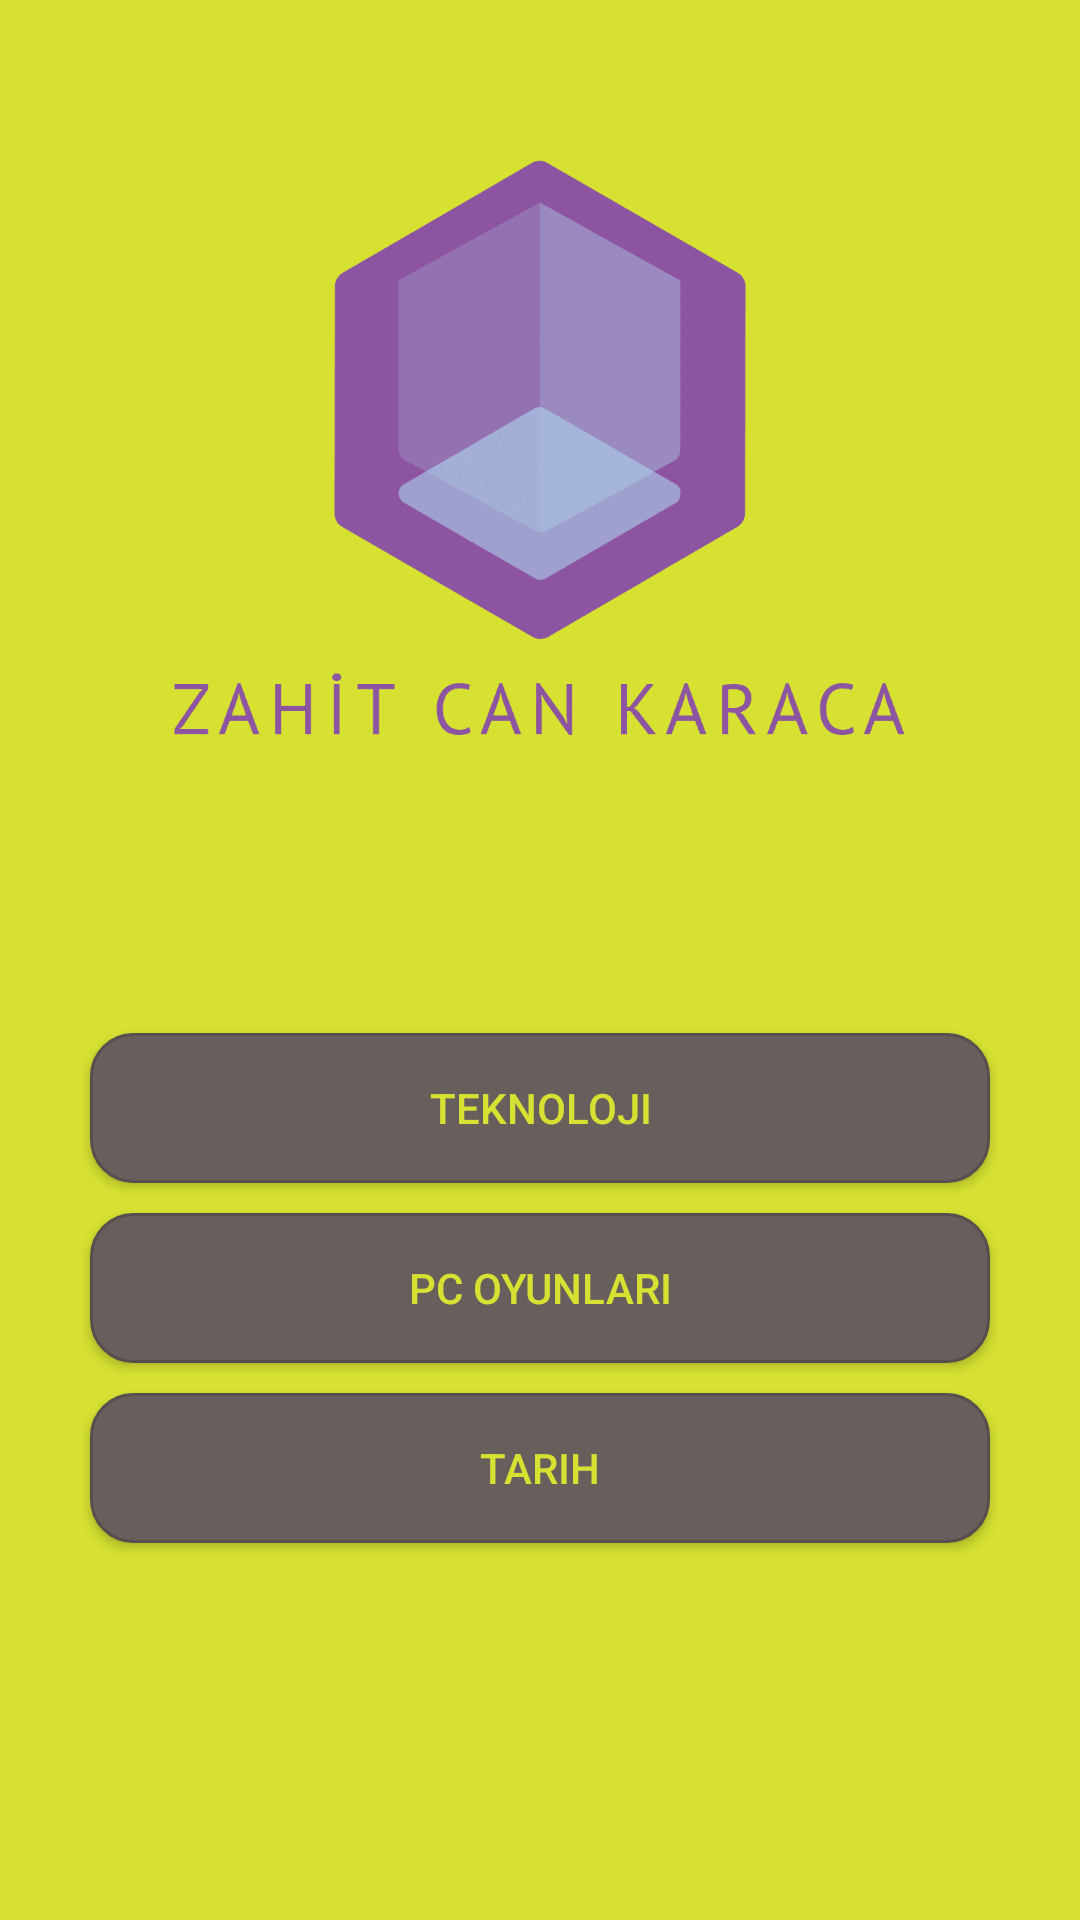

Reconstruct the res/layout file that produces this screen, plus the resources it refers to.
<!-- AndroidManifest.xml: application theme AppTheme -->
<!-- res/layout/activity_choice.xml -->
<?xml version="1.0" encoding="utf-8"?>
<LinearLayout xmlns:android="http://schemas.android.com/apk/res/android"
    xmlns:app="http://schemas.android.com/apk/res-auto"
    xmlns:tools="http://schemas.android.com/tools"
    android:layout_width="match_parent"
    android:layout_height="match_parent"
    tools:context=".activities.ChoiceActivity"
    android:orientation="vertical"
    android:background="@color/colorBackground"
    >

    <ImageView
        android:layout_width="350dp"
        android:layout_height="300dp"
        android:layout_gravity="center_horizontal"
        android:src="@drawable/logo" />

    <TextView
        android:id="@+id/txtGetName"
        android:layout_width="300dp"
        android:layout_height="wrap_content"
        android:layout_gravity="center_horizontal"
        android:layout_marginBottom="20dp"
        android:textColor="@color/colorPurple"
        android:textSize="18sp" />

    <Button
        android:id="@+id/btnCtgy1"
        android:layout_width="300dp"
        android:layout_height="wrap_content"
        android:layout_gravity="center_horizontal"
        android:layout_marginBottom="10dp"
        android:background="@drawable/bg_costumbutton3"
        android:text="@string/app_teknoloji"
        android:textColor="@color/colorBackground" />

    <Button
        android:id="@+id/btnCtgy2"
        android:layout_width="300dp"
        android:layout_height="wrap_content"
        android:layout_gravity="center_horizontal"
        android:layout_marginBottom="10dp"
        android:background="@drawable/bg_costumbutton3"
        android:text="@string/app_oyunlar"
        android:textColor="@color/colorBackground" />

    <Button
        android:id="@+id/btnCtgy3"
        android:layout_width="300dp"
        android:layout_height="wrap_content"
        android:layout_gravity="center_horizontal"
        android:layout_marginBottom="40dp"
        android:background="@drawable/bg_costumbutton3"
        android:text="@string/app_tarih"
        android:textColor="@color/colorBackground" />

    <Button
        android:id="@+id/btnExit"
        android:layout_width="100dp"
        android:layout_height="wrap_content"
        android:layout_gravity="end"
        android:layout_marginTop="100dp"
        android:layout_marginRight="40dp"
        android:background="@drawable/bg_costumbutton2"
        android:text="@string/app_exit" />
</LinearLayout>
<!-- resources referenced by this layout -->
<resources>
  <color name="colorBackground">#D6E132</color>
  <color name="colorPurple">#944BA1</color>
  <!-- drawable bg_costumbutton2 (drawable) -->
  <?xml version="1.0" encoding="utf-8"?>
  <shape xmlns:android="http://schemas.android.com/apk/res/android" android:shape="rectangle" >
      <corners
          android:radius="14dp"
          />
      <solid
          android:color="@color/colorPurple"
          />
      <padding
          android:left="0dp"
          android:top="0dp"
          android:right="0dp"
          android:bottom="0dp"
          />
      <size
          android:width="100dp"
          android:height="50dp"
          />
      <stroke
          android:width="1dp"
          android:color="@color/colorBlack"
          />
  </shape>
  <!-- drawable bg_costumbutton3 (drawable) -->
  <?xml version="1.0" encoding="utf-8"?>
  <shape xmlns:android="http://schemas.android.com/apk/res/android" android:shape="rectangle" >
      <corners
          android:radius="14dp"
          />
      <solid
          android:color="@color/colorGray"
          />
      <padding
          android:left="0dp"
          android:top="0dp"
          android:right="0dp"
          android:bottom="0dp"
          />
      <size
          android:width="150dp"
          android:height="50dp"
          />
      <stroke
          android:width="1dp"
          android:color="@color/colorBlack"
          />
  </shape>
  <!-- drawable logo: png bitmap (drawable, 10215 bytes) -->
  <string name="app_exit">Çıkış</string>
  <string name="app_oyunlar">PC Oyunları</string>
  <string name="app_tarih">Tarih</string>
  <string name="app_teknoloji">Teknoloji</string>
  <style name="AppTheme" parent="Theme.AppCompat.Light.NoActionBar">
          
          <item name="colorPrimary">@color/colorPurple</item>
          <item name="colorPrimaryDark">@color/colorPurple</item>
          <item name="colorAccent">@color/colorPurple</item>
      </style>
  <color name="colorBlack">#574E4E</color>
  <color name="colorGray">#675F5C</color>
</resources>
